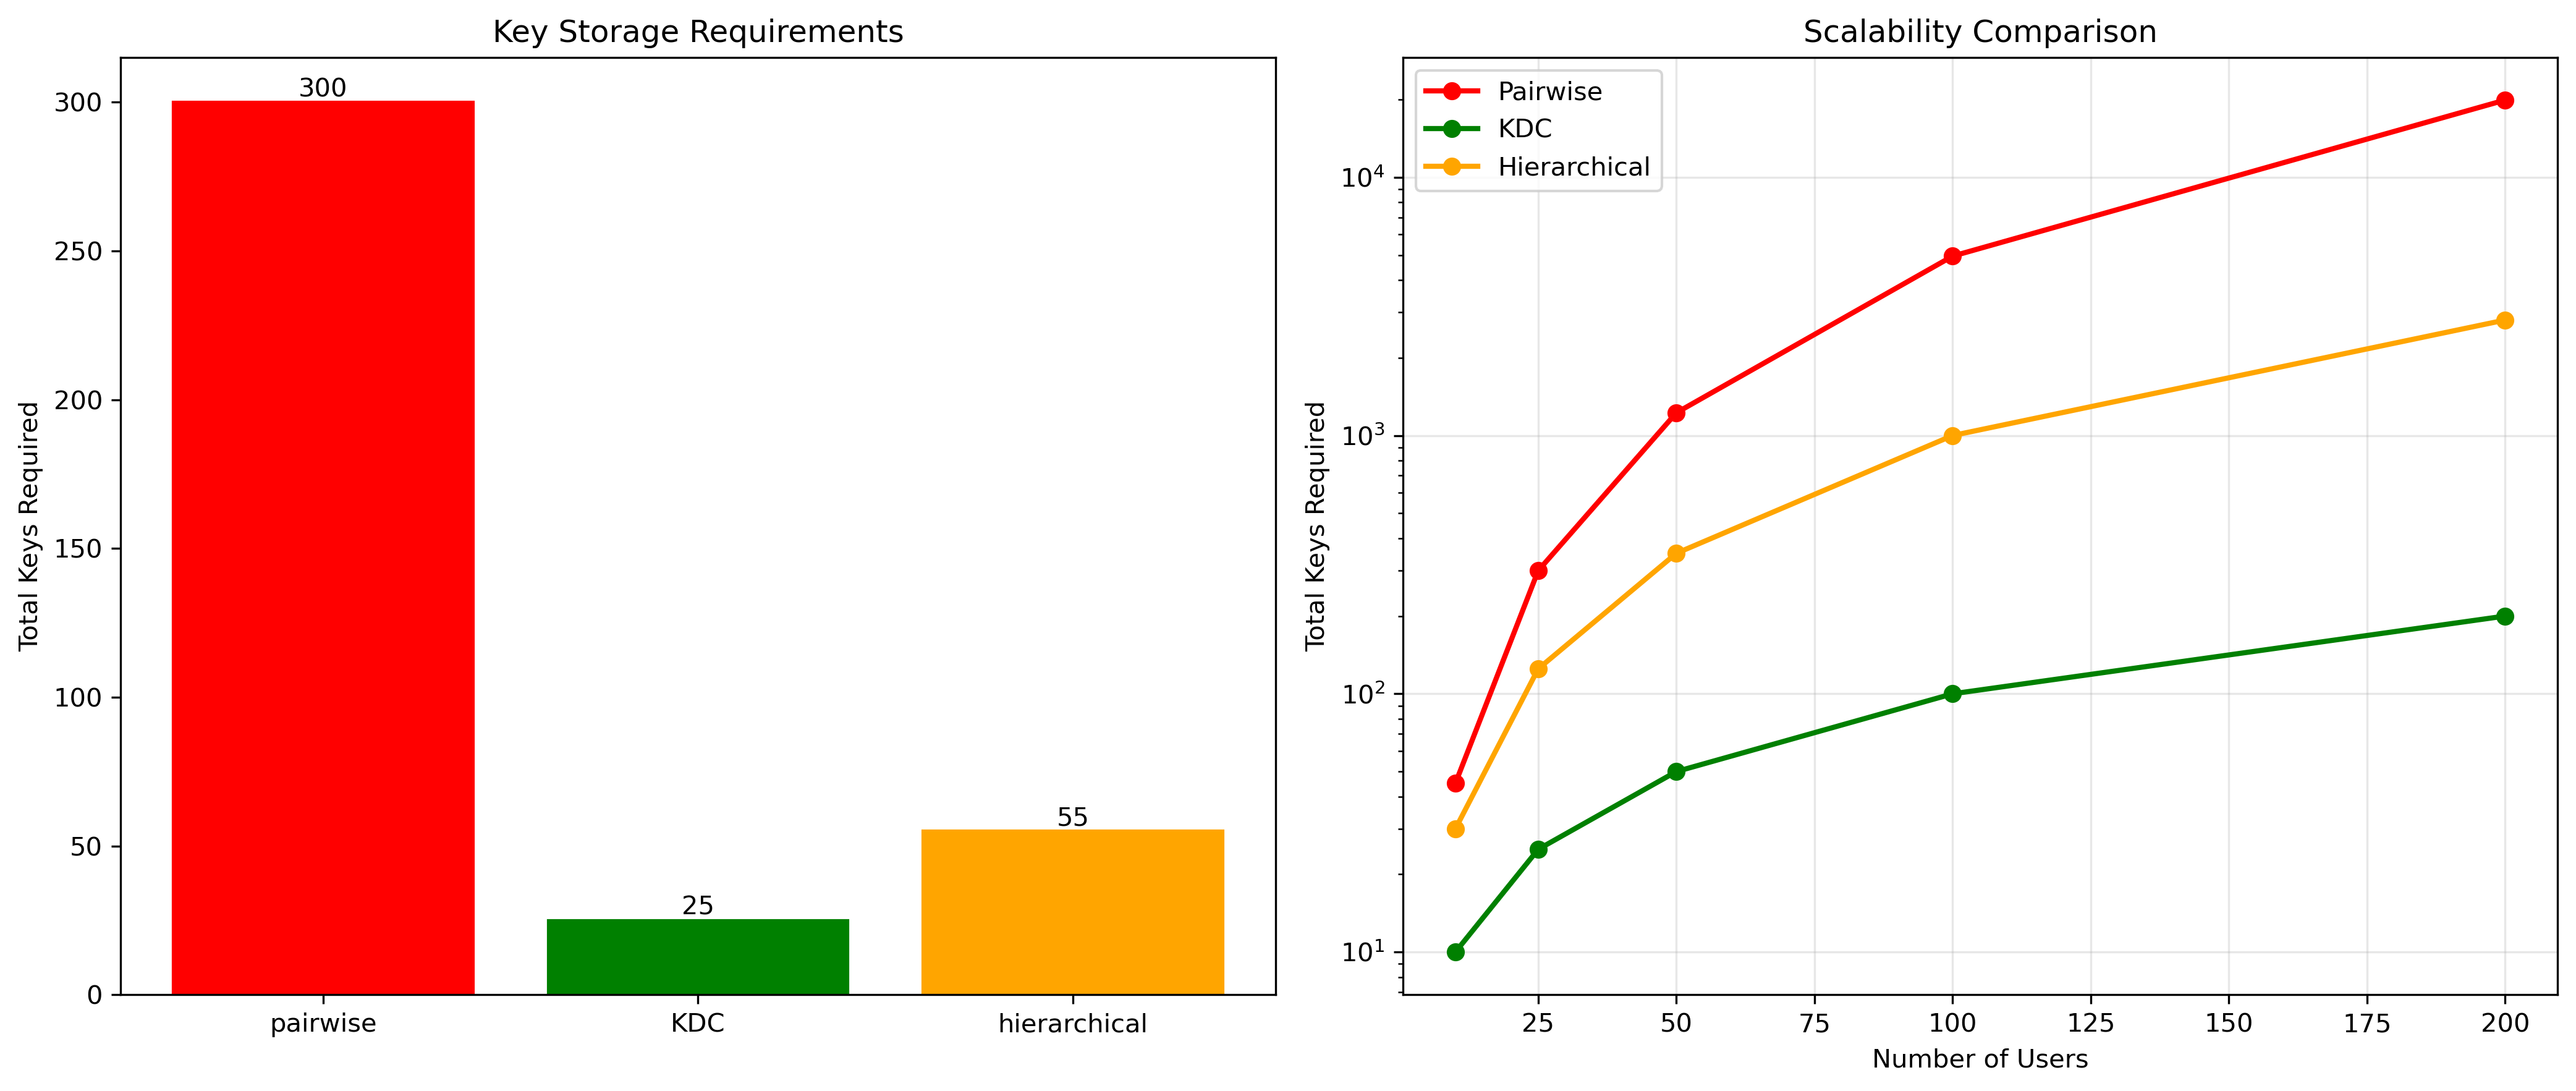

Source data for this figure (header and first rows):
Method, Total Keys, Keys per User, Scalability, Pros, Cons
pairwise, 300, 24, O(n²), Perfect forward secrecy; No single point…, Poor scalability; High key management ov…
KDC, 25, 1, O(n), Excellent scalability; Simple key manage…, Single point of failure; KDC must be tru…
hierarchical, 55, 5, O(√n), Balance between security and scalability…, More complex than KDC; Inter-group commu…
